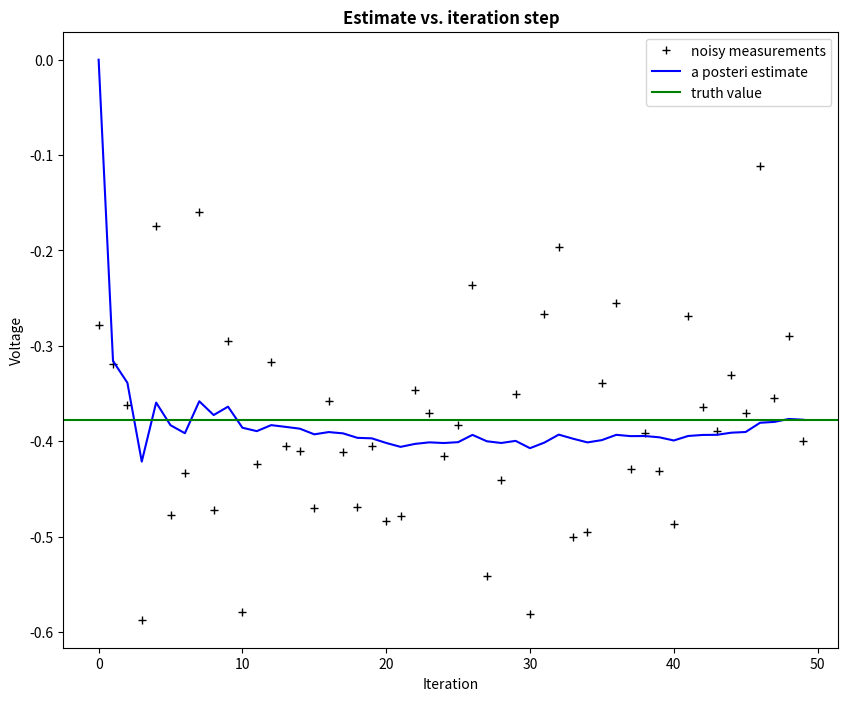
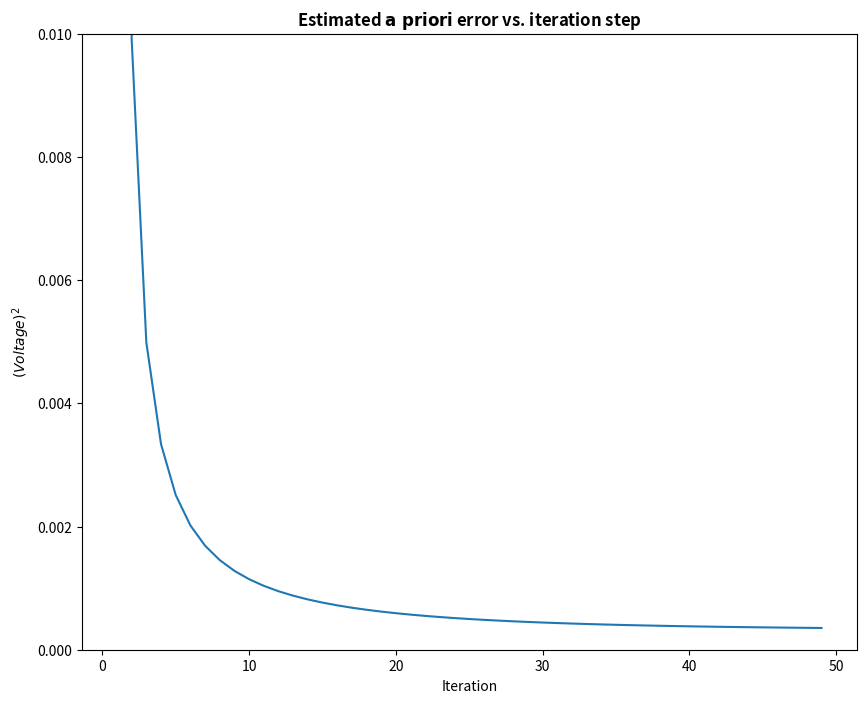

The matplotlib source for these figures, in order:
#!/usr/bin/env python


#http://www.cs.unc.edu/~welch/media/pdf/kalman_intro.pdf

import numpy as np 
import matplotlib.pyplot as plt 

plt.rcParams['figure.figsize'] = (10,8)

n_iter = 50
sz =(n_iter,)
x = -0.37727 # truth value
z = np.random.normal(x,0.1,size=sz) #observations

Q = 1e-5 #process variance

xhat = np.zeros(sz) #a posteri estimate of x
P = np.zeros(sz) # a posteri error estiamte
xhatminus = np.zeros(sz) # a prior estiamte of x
Pminus = np.zeros(sz) # a prior of error estimate
K = np.zeros(sz) # kalaman gain

R = 0.1**2 #estiamte of mesurement variance

#initial guess

xhat[0] = 0.0
P[0] = 1.0

for k in range(1,n_iter):
	# time update
	xhatminus[k] =xhat[k-1]
	Pminus[k] = P[k-1] + Q

	# measurement update

	K[k] = Pminus[k]/(Pminus[k]+R)
	xhat[k] = xhatminus[k]+K[k]*(z[k]-xhatminus[k])
	P[k] = (1-K[k])*Pminus[k]

plt.figure
plt.plot(z,'k+',label='noisy measurements')
plt.plot(xhat,'b-',label='a posteri estimate')
plt.axhline(x,color='g',label='truth value')
plt.legend()
plt.title('Estimate vs. iteration step', fontweight='bold')
plt.xlabel('Iteration')
plt.ylabel('Voltage')

plt.figure()
valid_iter = range(1,n_iter) # Pminus not valid at step 0
plt.plot(valid_iter,Pminus[valid_iter],label='a priori error estimate')
plt.title('Estimated $\it{\mathbf{a \ priori}}$ error vs. iteration step', fontweight='bold')
plt.xlabel('Iteration')
plt.ylabel('$(Voltage)^2$')
plt.setp(plt.gca(),'ylim',[0,.01])
plt.show()




